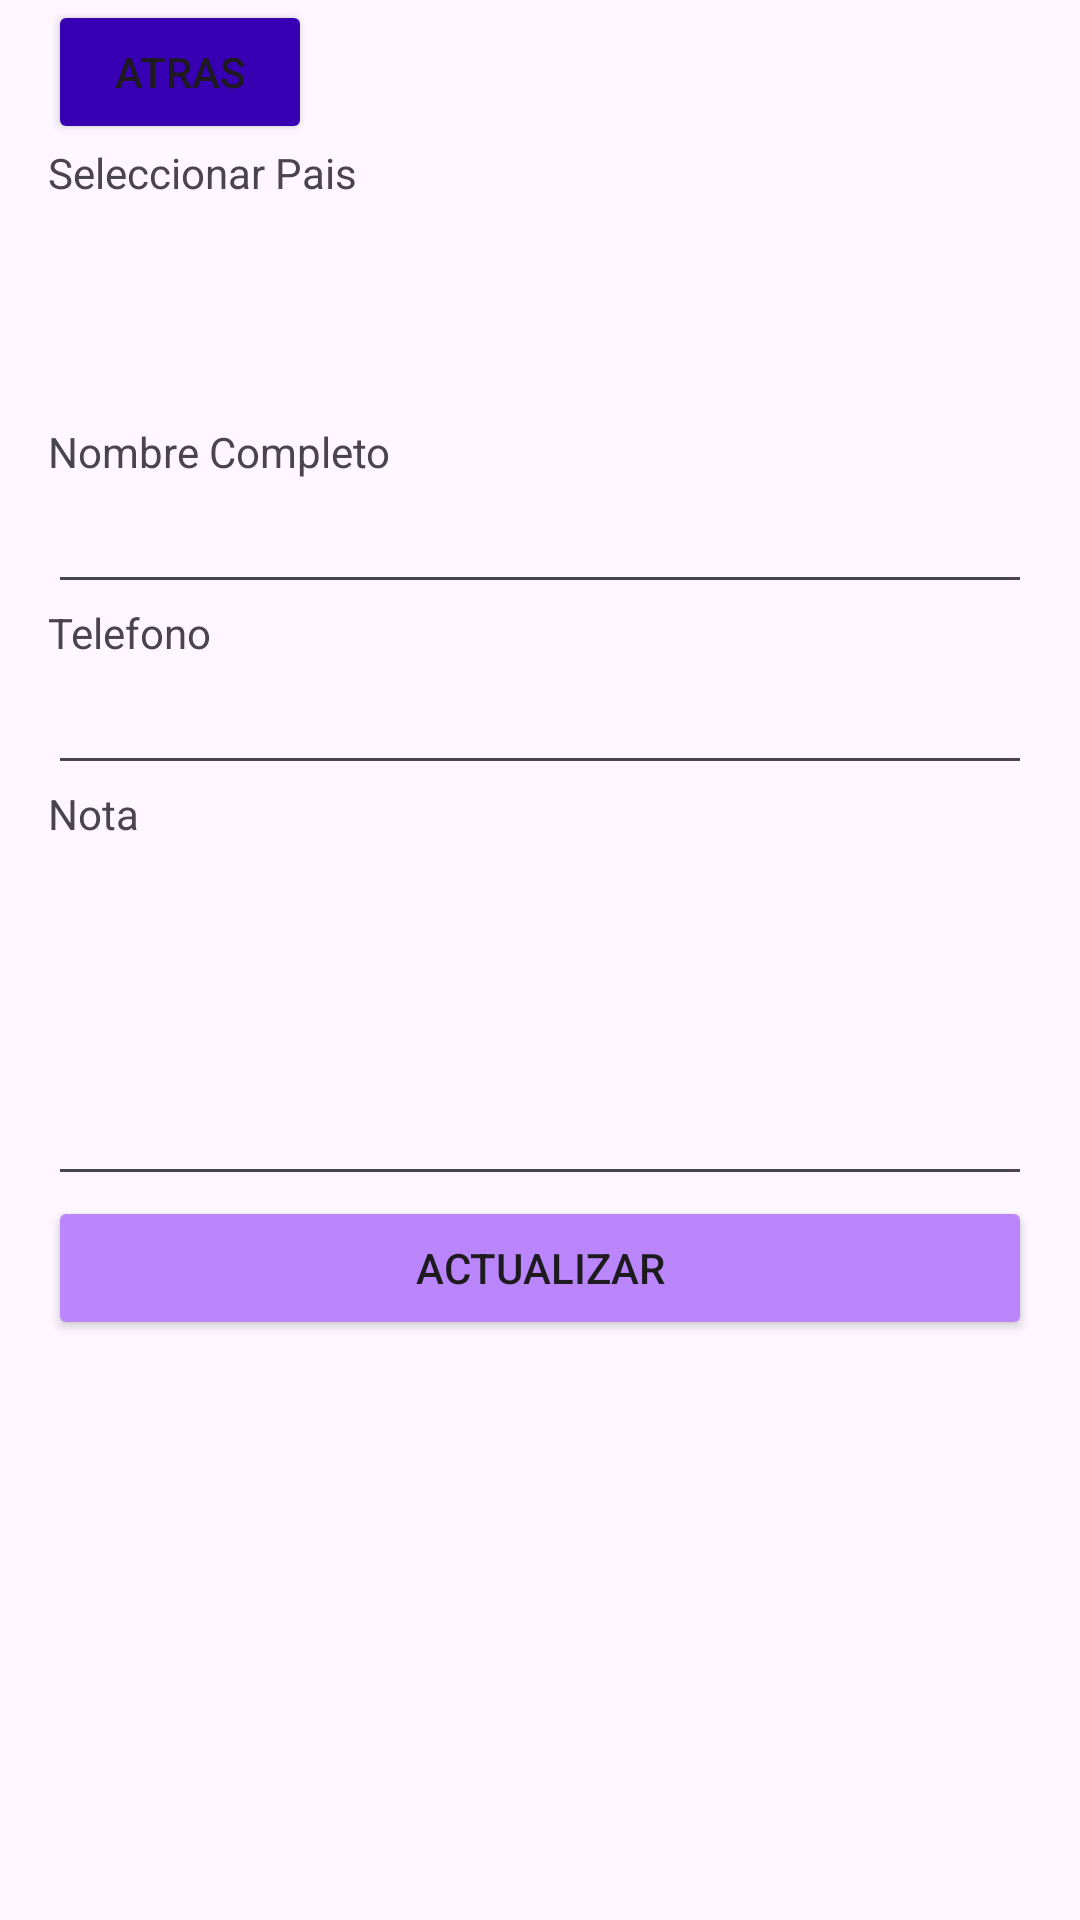

The Android layout XML behind this screen, and the referenced resources:
<!-- AndroidManifest.xml: application theme Theme.PM1E197 -->
<!-- res/layout/activity_actualizar_contacto.xml -->
<?xml version="1.0" encoding="utf-8"?>
<androidx.constraintlayout.widget.ConstraintLayout xmlns:android="http://schemas.android.com/apk/res/android"
    xmlns:app="http://schemas.android.com/apk/res-auto"
    xmlns:tools="http://schemas.android.com/tools"
    android:id="@+id/txtActCodigo"
    android:layout_width="match_parent"
    android:layout_height="match_parent"
    tools:context=".transacciones.ActualizarContacto">

    <ScrollView
        android:layout_width="match_parent"
        android:layout_height="match_parent">

        <LinearLayout
            android:layout_width="match_parent"
            android:layout_height="wrap_content"
            android:orientation="vertical"
            android:paddingLeft="16dp"
            android:paddingRight="16dp">

            <LinearLayout
                android:layout_width="100dp"
                android:layout_height="match_parent"
                android:orientation="horizontal">

            </LinearLayout>

            <Button
                android:id="@+id/acbtnatras"
                android:layout_width="wrap_content"
                android:layout_height="wrap_content"
                android:layout_weight="3"
                android:backgroundTint="@color/purple_700"
                android:text="Atras" />

            <TextView
                android:id="@+id/textView13"
                android:layout_width="match_parent"
                android:layout_height="wrap_content"
                android:text="Seleccionar Pais" />

            <Spinner
                android:id="@+id/cmbActSeleccionarPais"
                android:layout_width="380dp"
                android:layout_height="74dp" />

            <TextView
                android:id="@+id/textView12"
                android:layout_width="match_parent"
                android:layout_height="wrap_content"
                android:text="Nombre Completo" />

            <EditText
                android:id="@+id/txtActN"
                android:layout_width="match_parent"
                android:layout_height="wrap_content"
                android:ems="10"
                android:inputType="textPersonName" />

            <TextView
                android:id="@+id/textView14"
                android:layout_width="match_parent"
                android:layout_height="wrap_content"
                android:text="Telefono" />

            <EditText
                android:id="@+id/ntelefono"
                android:layout_width="match_parent"
                android:layout_height="wrap_content"
                android:ems="10"
                android:inputType="textPersonName" />

            <TextView
                android:id="@+id/textView15"
                android:layout_width="match_parent"
                android:layout_height="wrap_content"
                android:text="Nota" />

            <EditText
                android:id="@+id/NotaN"
                android:layout_width="match_parent"
                android:layout_height="118dp"
                android:ems="10"
                android:inputType="textPersonName" />

            <Button
                android:id="@+id/acbtnEdit"
                android:layout_width="match_parent"
                android:layout_height="wrap_content"
                android:backgroundTint="@color/purple_200"
                android:text="Actualizar" />

        </LinearLayout>
    </ScrollView>

</androidx.constraintlayout.widget.ConstraintLayout>
<!-- resources referenced by this layout -->
<resources>
  <color name="purple_200">#BB86FC</color>
  <color name="purple_700">#3700B3</color>
  <style name="Theme.PM1E197" parent="Base.Theme.PM1E197" />
  <style name="Base.Theme.PM1E197" parent="Theme.Material3.DayNight.NoActionBar">
          
          
      </style>
</resources>
